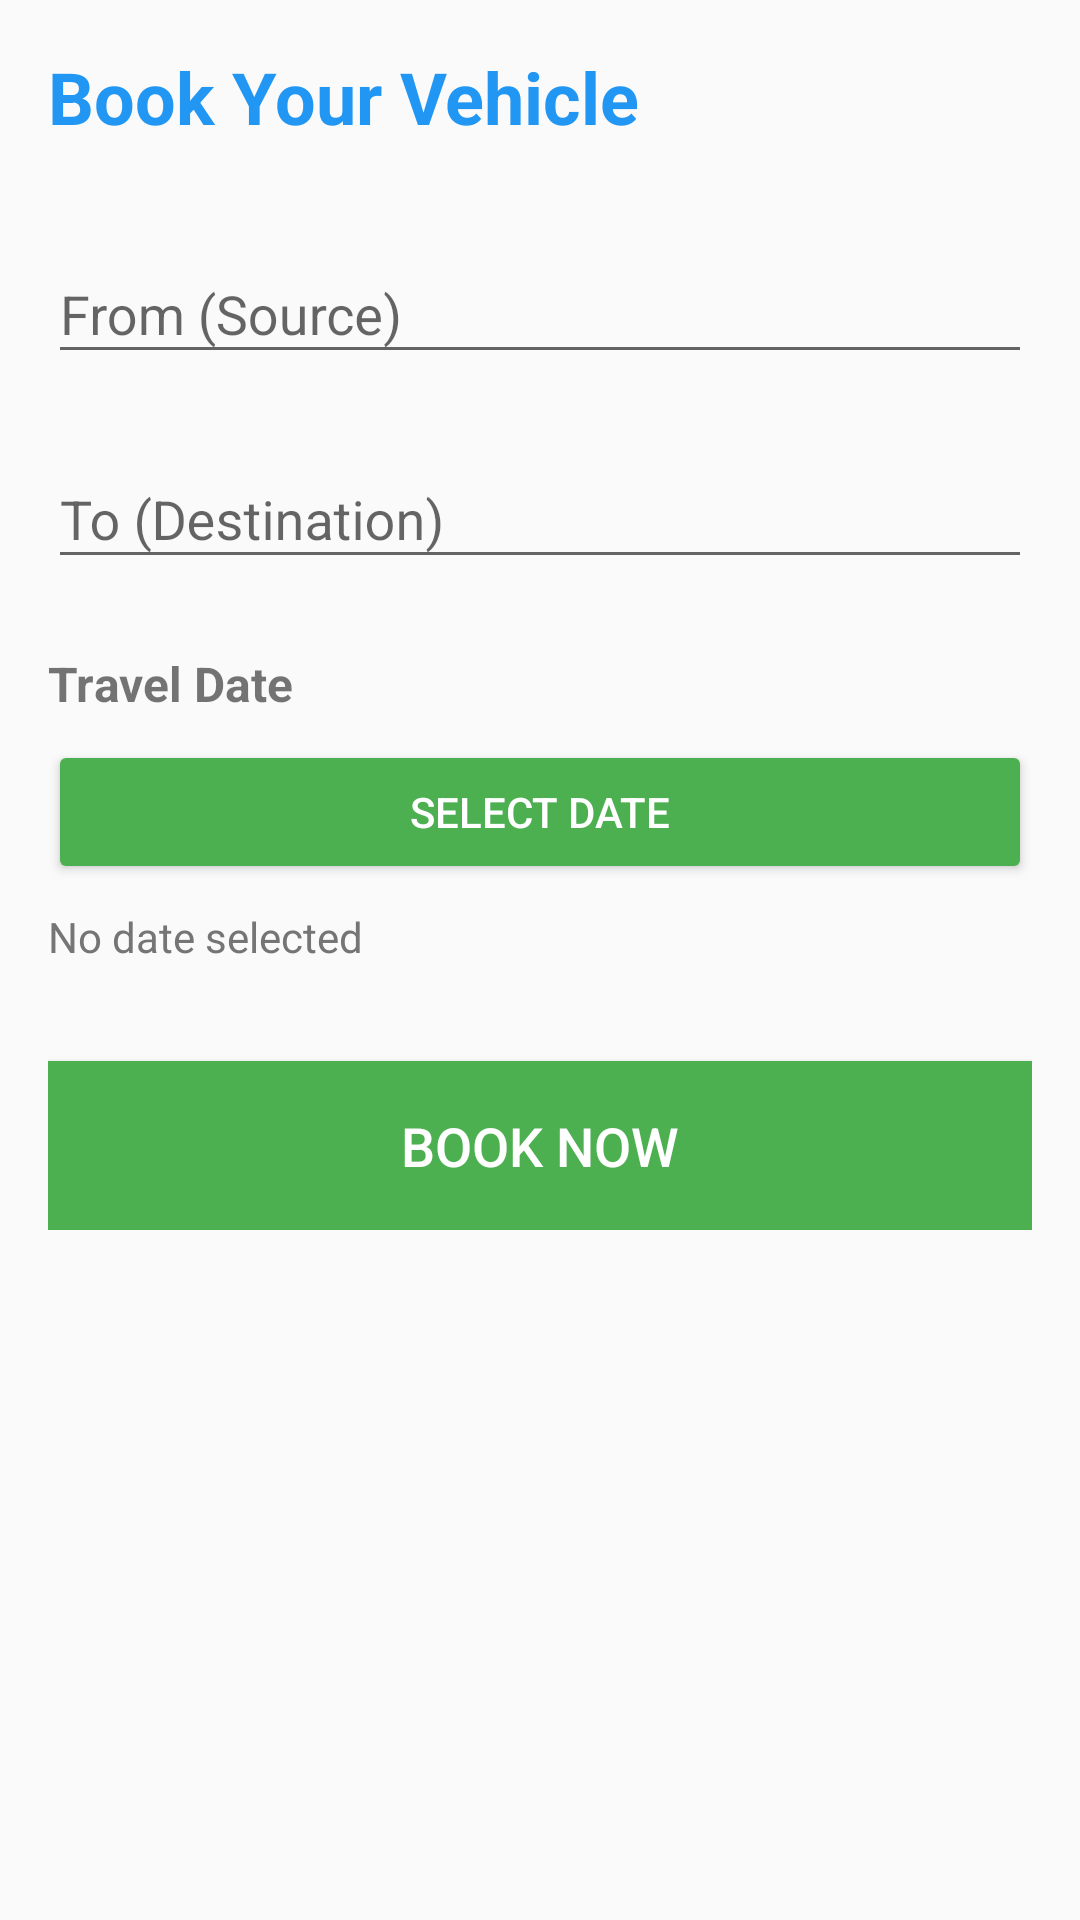

Write the Android layout XML for this screen, with the resource values it uses.
<!-- AndroidManifest.xml: application theme AppTheme -->
<!-- res/layout/activity_booking.xml -->
<?xml version="1.0" encoding="utf-8"?>
<ScrollView xmlns:android="http://schemas.android.com/apk/res/android"
    android:layout_width="match_parent"
    android:layout_height="match_parent"
    android:padding="16dp">

    <LinearLayout
        android:layout_width="match_parent"
        android:layout_height="wrap_content"
        android:orientation="vertical">

        <TextView
            android:layout_width="wrap_content"
            android:layout_height="wrap_content"
            android:text="Book Your Vehicle"
            android:textSize="24sp"
            android:textStyle="bold"
            android:layout_marginBottom="24dp"
            android:textColor="@color/primary_color" />

        <com.google.android.material.textfield.TextInputLayout
            android:layout_width="match_parent"
            android:layout_height="wrap_content"
            android:layout_marginBottom="16dp"
            android:hint="@string/source_location">

            <EditText
                android:id="@+id/et_source"
                android:layout_width="match_parent"
                android:layout_height="wrap_content"
                android:inputType="text"
                android:maxLines="1" />

        </com.google.android.material.textfield.TextInputLayout>

        <com.google.android.material.textfield.TextInputLayout
            android:layout_width="match_parent"
            android:layout_height="wrap_content"
            android:layout_marginBottom="16dp"
            android:hint="@string/destination_location">

            <EditText
                android:id="@+id/et_destination"
                android:layout_width="match_parent"
                android:layout_height="wrap_content"
                android:inputType="text"
                android:maxLines="1" />

        </com.google.android.material.textfield.TextInputLayout>

        <TextView
            android:layout_width="wrap_content"
            android:layout_height="wrap_content"
            android:text="Travel Date"
            android:textSize="16sp"
            android:textStyle="bold"
            android:layout_marginTop="8dp"
            android:layout_marginBottom="8dp" />

        <Button
            android:id="@+id/btn_select_date"
            android:layout_width="match_parent"
            android:layout_height="wrap_content"
            android:text="@string/select_date"
            android:layout_marginBottom="8dp"
            style="@style/Widget.AppCompat.Button.Colored" />

        <TextView
            android:id="@+id/tv_selected_date"
            android:layout_width="wrap_content"
            android:layout_height="wrap_content"
            android:text="No date selected"
            android:textSize="14sp"
            android:layout_marginBottom="32dp"
            android:textColor="@color/text_secondary" />

        <Button
            android:id="@+id/btn_book_now"
            android:layout_width="match_parent"
            android:layout_height="wrap_content"
            android:text="@string/book_now"
            android:textSize="18sp"
            android:padding="16dp"
            android:background="@color/accent_color"
            android:textColor="@android:color/white" />

    </LinearLayout>

</ScrollView>
<!-- resources referenced by this layout -->
<resources>
  <color name="accent_color">#4CAF50</color>
  <color name="primary_color">#2196F3</color>
  <color name="text_secondary">#757575</color>
  <string name="book_now">Book Now</string>
  <string name="destination_location">To (Destination)</string>
  <string name="select_date">Select Date</string>
  <string name="source_location">From (Source)</string>
  <style name="AppTheme" parent="Theme.AppCompat.Light.DarkActionBar">
          <item name="colorPrimary">@color/primary_color</item>
          <item name="colorPrimaryDark">@color/primary_dark</item>
          <item name="colorAccent">@color/accent_color</item>
      </style>
  <color name="primary_dark">#1976D2</color>
</resources>
